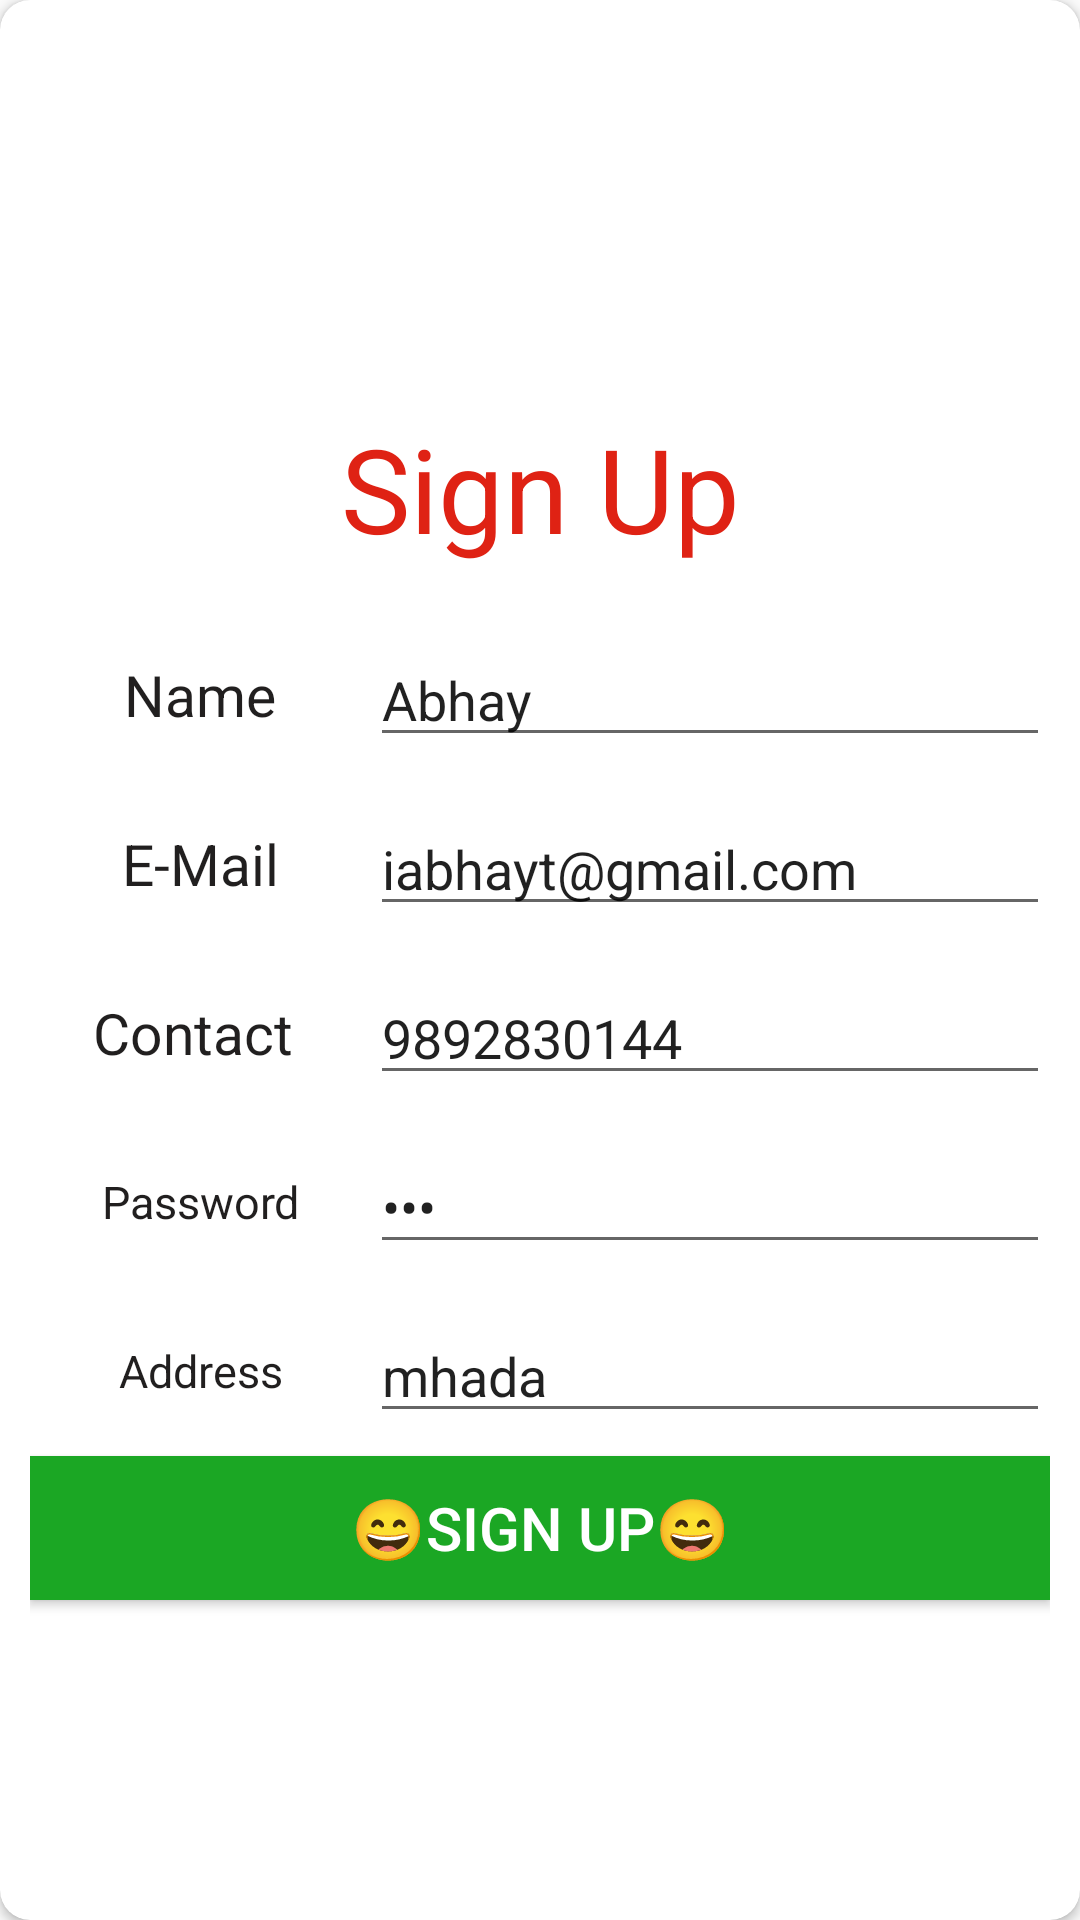

Android layout source for this screen:
<!-- AndroidManifest.xml: application theme AppTheme -->
<!-- res/layout/activity_sign_up.xml -->
<?xml version="1.0" encoding="utf-8"?>
<androidx.cardview.widget.CardView xmlns:android="http://schemas.android.com/apk/res/android"
    xmlns:app="http://schemas.android.com/apk/res-auto"
    xmlns:tools="http://schemas.android.com/tools"
    android:layout_width="match_parent"
    android:layout_height="wrap_content"
    android:layout_gravity="center"
    android:layout_margin="10sp"
    android:background="#efefef"
    android:elevation="20sp"
    android:foregroundGravity="center"
    android:padding="10sp"
    app:cardCornerRadius="10sp"
    tools:context=".SignUp">


    <LinearLayout

        android:layout_width="match_parent"
        android:layout_height="match_parent"
        android:layout_gravity="center"
        android:layout_margin="10sp"
        android:gravity="center"
        android:orientation="vertical"
       >

        <TextView
            android:id="@+id/signUp_title"
            android:layout_width="match_parent"
            android:layout_height="wrap_content"
            android:layout_marginTop="30sp"
            android:fontFamily="sans-serif-condensed-medium"
            android:gravity="center|top"
            android:text="Sign Up"
            android:textColor="#DF2214"
            android:textSize="39sp"
            app:fontFamily="@font/akronim" />

        <LinearLayout
            android:layout_width="match_parent"
            android:layout_height="wrap_content"
            android:layout_gravity="center"
            android:gravity="center"
            android:orientation="horizontal">

            <TextView
                android:id="@+id/tvName_SignUp"
                android:layout_width="0sp"
                android:layout_height="match_parent"
                android:layout_marginTop="15sp"
                android:layout_weight="1"
                android:gravity="center"
                android:text="Name"
                android:textColor="#FA1D1B1B"
                android:textSize="19sp"
                app:fontFamily="@font/cagliostro" />

            <EditText
                android:id="@+id/etName_SignUp"
                android:layout_width="0sp"
                android:layout_height="match_parent"
                android:layout_marginTop="15sp"
                android:layout_weight="2"
                android:ems="10"
                android:inputType="textWebEmailAddress"
                android:text="Abhay" />
        </LinearLayout>

        <LinearLayout
            android:layout_width="match_parent"
            android:layout_height="wrap_content"
            android:layout_gravity="center"
            android:gravity="center"
            android:orientation="horizontal">

            <TextView
                android:id="@+id/tvUName_SignUp"
                android:layout_width="0sp"
                android:layout_height="match_parent"
                android:layout_marginTop="15sp"
                android:layout_weight="1"
                android:gravity="center"
                android:text="E-Mail"
                android:textColor="#FA1D1B1B"
                android:textSize="19sp"
                app:fontFamily="@font/cagliostro" />

            <EditText
                android:id="@+id/etUName_SignUp"
                android:layout_width="0sp"
                android:layout_height="match_parent"
                android:layout_marginTop="15sp"
                android:layout_weight="2"
                android:ems="10"
                android:inputType="textWebEmailAddress"
                android:text="iabhayt@gmail.com" />
        </LinearLayout>

        <LinearLayout
            android:layout_width="match_parent"
            android:layout_height="wrap_content"
            android:layout_gravity="center"
            android:gravity="center"
            android:orientation="horizontal">

            <TextView
                android:id="@+id/tvContact"
                android:layout_width="0sp"
                android:layout_height="match_parent"
                android:layout_marginTop="15sp"
                android:layout_weight="1"
                android:gravity="center"
                android:text="Contact "
                android:textColor="#FA1D1B1B"
                android:textSize="19sp"
                app:fontFamily="@font/cagliostro" />

            <EditText
                android:id="@+id/etContact"
                android:layout_width="0sp"
                android:layout_height="match_parent"
                android:layout_marginTop="15sp"
                android:layout_weight="2"
                android:ems="10"
                android:inputType="phone"
                android:text="9892830144" />
        </LinearLayout>

        <LinearLayout
            android:layout_width="match_parent"
            android:layout_height="wrap_content"
            android:layout_gravity="center"
            android:gravity="center"
            android:orientation="horizontal">

            <TextView
                android:id="@+id/tvPwd_SignUp"
                android:layout_width="0sp"
                android:layout_height="match_parent"
                android:layout_marginTop="15sp"
                android:layout_weight="1"
                android:gravity="center"
                android:text="Password"
                android:textColor="#FA1D1B1B"
                android:textSize="15sp"
                app:fontFamily="@font/cagliostro" />

            <EditText
                android:id="@+id/etPwd_SignUp"
                android:layout_width="0sp"
                android:layout_height="match_parent"
                android:layout_marginTop="15sp"
                android:layout_weight="2"
                android:ems="10"
                android:inputType="textPassword"
                android:text="123" />
        </LinearLayout>



        <LinearLayout
            android:layout_width="match_parent"
            android:layout_height="wrap_content"
            android:layout_gravity="center"
            android:gravity="center"
            android:orientation="horizontal">

            <TextView
                android:id="@+id/tvAddress_SignUp"
                android:layout_width="0sp"
                android:layout_height="match_parent"
                android:layout_marginTop="15sp"
                android:layout_weight="1"
                android:gravity="center"
                android:text="Address"
                android:textColor="#FA1D1B1B"
                android:textSize="15sp"
                app:fontFamily="@font/cagliostro" />

            <EditText
                android:id="@+id/etAddress_SignUp"
                android:layout_width="0sp"
                android:layout_height="match_parent"
                android:layout_marginTop="15sp"
                android:layout_weight="2"
                android:ems="10"
                android:hint="(optional)"
                android:inputType="textPostalAddress"
                android:text="mhada" />
        </LinearLayout>

        <Button
            android:id="@+id/btn_SignUp"
            android:layout_width="match_parent"
            android:layout_height="wrap_content"
            android:layout_marginTop="15sp"
            android:background="#1BA724"
            android:text="😄Sign Up😄"
            android:textColor="#FFFFFF"
            android:textSize="20sp" />
    </LinearLayout>
</androidx.cardview.widget.CardView>
<!-- resources referenced by this layout -->
<resources>
  <style name="AppTheme" parent="Theme.AppCompat.Light.DarkActionBar">
          
          <item name="colorPrimary">@color/colorPrimary</item>
          <item name="colorPrimaryDark">@color/colorPrimaryDark</item>
          <item name="colorAccent">@color/colorAccent</item>
      </style>
  <color name="colorPrimary">#08B2BB</color>
  <color name="colorPrimaryDark">#0391A5</color>
  <color name="colorAccent">#D81B60</color>
</resources>
